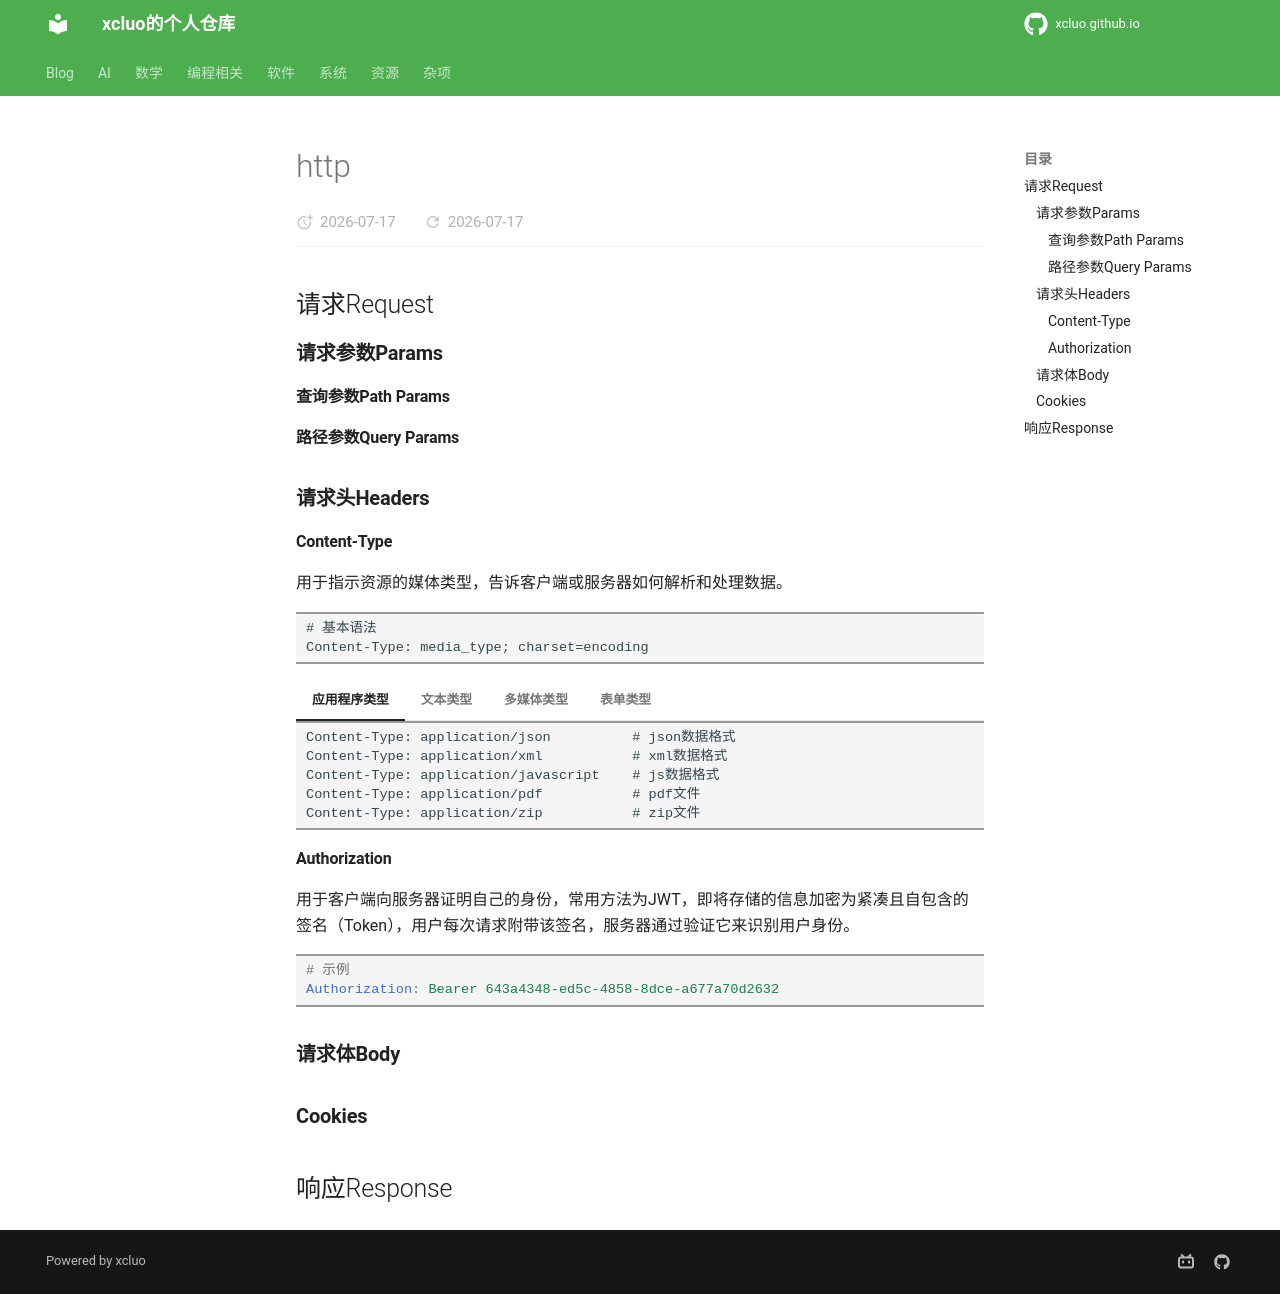

repository: xcluo/xcluo.github.io · page: Programing/Python/crawler/http.html · generator: mkdocs

---
title: "http"
---

## 请求Request

### 请求参数Params

#### 查询参数Path Params

#### 路径参数Query Params

### 请求头Headers

#### Content-Type

用于指示资源的媒体类型，告诉客户端或服务器如何解析和处理数据。

```
# 基本语法
Content-Type: media_type; charset=encoding
```

=== "应用程序类型"
    ```
    Content-Type: application/json          # json数据格式
    Content-Type: application/xml           # xml数据格式
    Content-Type: application/javascript    # js数据格式
    Content-Type: application/pdf           # pdf文件
    Content-Type: application/zip           # zip文件
    ```

=== "文本类型"
    ```
    Content-Type: text/html
    Content-Type: text/plain                # str文本
    Content-Type: text/css
    Content-Type: text/csv
    ```

=== "多媒体类型"
    ```
    Content-Type: image/jpeg
    Content-Type: image/png
    Content-Type: audio/mpeg
    Content-Type: video/mp4
    ```

=== "表单类型"
    ```
    Content-Type: application/x-www-form-urlencoded
    Content-Type: multipart/form-data
    ```

#### Authorization

用于客户端向服务器证明自己的身份，常用方法为JWT，即将存储的信息加密为紧凑且自包含的签名（Token），用户每次请求附带该签名，服务器通过验证它来识别用户身份。

```yaml
# 示例
Authorization: Bearer 643a4348-ed5c-4858-8dce-a677a70d2632
```

### 请求体Body

### Cookies

## 响应Response
